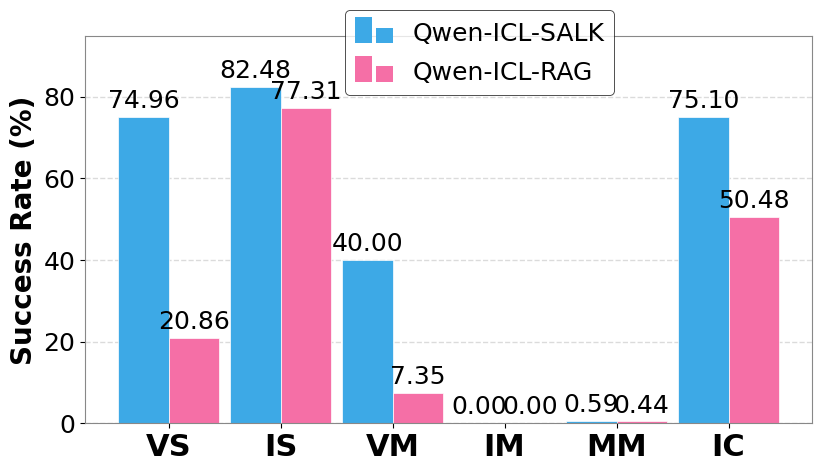
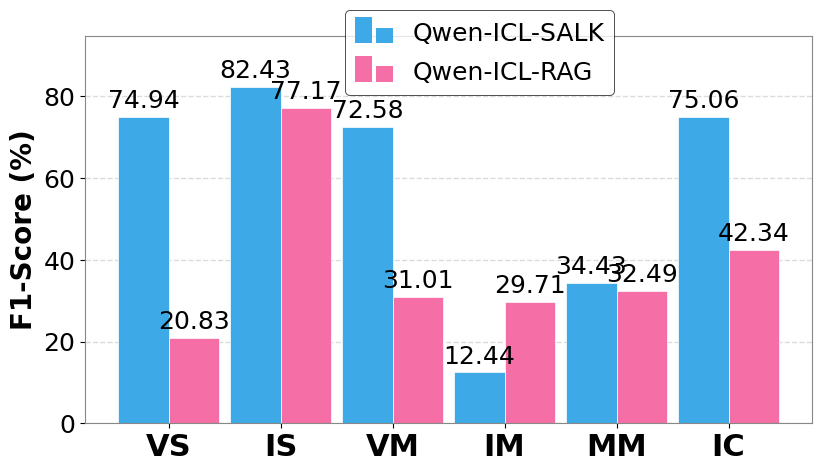

Source code (Python) for these figures, in order:
import matplotlib.pyplot as plt
import numpy as np
import matplotlib.patches as mpatches
from matplotlib.legend_handler import HandlerBase

# --- 全局设置 ---
plt.rcParams['font.family'] = 'serif'
plt.rcParams['font.serif'] = ['Times New Roman']
plt.rcParams['font.size'] = 16 # 从 12 调大到 16

# --- 核心修改：带垂直偏移的图例处理器 ---
class HandlerMiniBar(HandlerBase):
    def create_artists(self, legend, orig_handle, xdescent, ydescent, width, height, fontsize, trans):
        color = orig_handle.get_facecolor()
        
        # 参数微调
        bar_width = width / 2.2 
        gap = width * 0.1
        
        # 【关键修改】向下偏移量
        # height 通常对应字体高度，向下移动 25% 的高度通常能实现完美居中
        y_offset = height * 0.25 
        
        # 左边的柱子 (较高, 100% 高度)
        rect1 = mpatches.Rectangle(
            xy=(xdescent, ydescent - y_offset), # 这里减去偏移量
            width=bar_width, height=height, 
            facecolor=color, edgecolor='none', transform=trans
        )
        
        # 右边的柱子 (较矮, 60% 高度)
        rect2 = mpatches.Rectangle(
            xy=(xdescent + bar_width + gap, ydescent - y_offset), # 这里减去偏移量
            width=bar_width, height=height * 0.6, 
            facecolor=color, edgecolor='none', transform=trans
        )
        
        return [rect1, rect2]

def draw_rag_comparison_final(metric_name, file_name, y_label):
    
    categories = ['VS', 'IS', 'VM', 'IM', 'MM', 'IC']
    x = np.arange(len(categories))
    
    # 柱子宽度
    width = 0.45

    # --- 真实数据录入 ---
    if metric_name == 'SR':
        # SR 数据
        # Qwen-ICL-SALK
        salk_data = [74.96, 82.48, 40.0, 0.0, 0.59, 75.1]
        # Qwen-ICL-RAG
        rag_data  = [20.86, 77.31, 7.35, 0.00, 0.44, 50.48]
    
    elif metric_name == 'F1':
        # F1 数据
        # Qwen-ICL-SALK
        salk_data = [74.94, 82.43, 72.58, 12.44, 34.43, 75.06]
        # Qwen-ICL-RAG
        rag_data  = [20.83, 77.17, 31.01, 29.71, 32.49, 42.34]
    
    else:
        raise ValueError(f"Unknown metric name: {metric_name}")

    # --- 绘图 ---
    fig, ax = plt.subplots(figsize=(8.5, 5))

    # 颜色
    color_salk = '#3DA9E6' 
    color_rag = '#F56FA6'  

    rects1 = ax.bar(x - width/2, salk_data, width, label='Qwen-ICL-SALK', 
                    color=color_salk, edgecolor='white', linewidth=0.5)
    rects2 = ax.bar(x + width/2, rag_data, width, label='Qwen-ICL-RAG', 
                    color=color_rag, edgecolor='white', linewidth=0.5)

    # --- 样式细节 ---
    ax.yaxis.grid(True, linestyle='--', color='lightgrey', alpha=0.8, linewidth=1, zorder=0)
    ax.set_axisbelow(True)
    
    # 左侧指标
    ax.set_ylabel(y_label, fontweight='bold', fontsize=20) # 从 20 调大到 22
    # 左侧刻度
    ax.tick_params(axis='both', labelsize=18) # 从 16 调大到 18
    
    ax.set_xticks(x)
    ax.set_xticklabels(categories, fontsize=22, fontweight='bold') # 从 20 调大到 22
    
    # 动态调整Y轴上限，给数值标签留出空间
    max_val = max(max(salk_data), max(rag_data))
    ax.set_ylim(0, max_val * 1.15) 

    for spine in ax.spines.values():
        spine.set_color('#888888')
        spine.set_linewidth(0.8)
    
    # 柱状图上的数字
    def autolabel(rects, text_color):
        for rect in rects:
            height = rect.get_height()
            # 对于非常小的值（比如0），可以根据需求选择是否显示或特殊处理
            # 这里保持显示两位小数
            label_text = f'{height:.2f}'
            
            ax.annotate(label_text,
                        xy=(rect.get_x() + rect.get_width() / 2, height),
                        xytext=(0, 3), 
                        textcoords="offset points",
                        ha='center', va='bottom', 
                        fontsize=18) # 从 14 调大到 16

    autolabel(rects1, color_salk)
    autolabel(rects2, color_rag)

    # --- 自定义图例 (含偏移修正) ---
    proxy_salk = mpatches.Rectangle((0,0), 1, 1, facecolor=color_salk)
    proxy_rag = mpatches.Rectangle((0,0), 1, 1, facecolor=color_rag)
    
    leg = ax.legend(
        [proxy_salk, proxy_rag],
        ['Qwen-ICL-SALK', 'Qwen-ICL-RAG'],
        handler_map={mpatches.Rectangle: HandlerMiniBar()},
        loc='upper left',  
        bbox_to_anchor=(0.34, 1.1),
        ncol=1,           
        frameon=True,
        edgecolor='black',
        fontsize=18, # 从 15 调大到 18
        handlelength=1.5,
        handleheight=1.2
    )
    
    leg.get_frame().set_linewidth(0.6)
    leg.get_frame().set_edgecolor('black')

    plt.tight_layout()
    plt.savefig(file_name, dpi=300, bbox_inches='tight')
    
    # 【新增】生成 PDF 文件
    pdf_file_name = file_name.replace('.png', '.pdf')
    plt.savefig(pdf_file_name, bbox_inches='tight')
    print(f"Generated {pdf_file_name}")

    plt.show()
    print(f"Generated {file_name}")

# --- 执行生成 ---
# 1. 生成 SR (Success Rate) 图表
draw_rag_comparison_final('SR', 'Figure4-1.png', 'Success Rate (%)')

# 2. 生成 F1 (F1-Score) 图表
draw_rag_comparison_final('F1', 'Figure4-2.png', 'F1-Score (%)')
